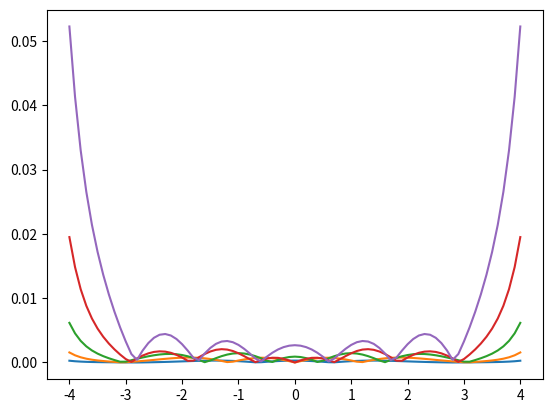

Here is the Python script that generated this plot:
import numpy as np
from scipy.integrate import trapezoid, solve_ivp
import matplotlib.pyplot as plt

# Part A #
def shoot1(dummy, x, epsilon):
    return [x[1], (dummy**2 - epsilon)*x[0]]

tol = 1e-4
L = 4
dx = 0.1
xshoot = np.arange(-L,L+dx,dx)
epsilon_start = 0.1
eigenvalues = []
eigenfunctions = []

for modes in range(1,6):
    epsilon = epsilon_start
    depsilon = 0.2

    for _ in range (1000):
        #we do not use odeint anymore due to an issue with grading 
        #y = odeint(shoot1, x0, xshoot, args = (epsilon,)) 
        x0 = [1, np.sqrt(L**2 - epsilon)]

        sol = solve_ivp(shoot1, [xshoot[0], xshoot[-1]], x0, args=(epsilon,), t_eval=xshoot, method='RK45')
        y = sol.y.T
    
        if abs(y[-1,1] + np.sqrt(L**2 - epsilon)*y[-1,0]) < tol:
            eigenvalues.append(epsilon)
            break

        if ((-1) ** (modes + 1))*(y[-1,1]+np.sqrt(L**2 - epsilon)*y[-1,0])  > 0:
            epsilon += depsilon

        else:
            epsilon -= depsilon
            depsilon /= 2

    epsilon_start = epsilon + 0.1

    norm = trapezoid(y[:, 0] * y[:,0], xshoot)
    eigenfunction_normalized = y[:,0] / np.sqrt(norm)
    eigenfunctions.append(np.abs(eigenfunction_normalized))

A1 = np.array(eigenfunctions).T
A2 = np.array(eigenvalues)

# Part B #
from scipy.sparse.linalg import eigs
L = 4
N = 79
x = np.linspace(-L, L, N+2)
dx = x[1] - x[0]

A = np.zeros((N,N))
for j in range(N):
    A[j,j] = -2 - (x[j+1]**2 * dx**2)
for j in range(N-1):
    A[j, j + 1] = 1
    A[j + 1, j] = 1
A[0,0] = -2/3 - x[1]**2 * dx**2
A[0, 1] = 2/3
A[-1,-1] = -2/3 - x[N]**2 * dx**2
A[-1, -2] = 2/3
Amat = A / (dx**2)

linL = -Amat

D,V = eigs(linL, k = 5, sigma=0, which='LM')

V5 = np.array(V.real)
D5 = np.array(D.real)

psi0 = np.zeros(5)
psiN = psi0

for n in range(5):
    psi0[n] = 4/3 * V5[0,n] - 1/3 * V5[1,n]
    psiN[n] = 4/3 * V5[-1,n] - 1/3 * V5[-2,n]

V5 = np.vstack((psi0, V5, psiN))

for i in range(V5.shape[1]):
    norm_factor = np.sqrt(trapezoid(V5[:, i]**2, x))
    V5[:, i] = np.abs(V5[:, i] / norm_factor)

A3 = V5
A4 = D5

#plt.plot(x,A3)
#plt.show()

# Part C #
def shoot2(t, x, epsilon, gamma):
    return [x[1], (gamma * np.abs(x[0])**2 + t**2 - epsilon) * x[0]]

tol = 1e-4
L = 2
dx = 0.1
xshoot = np.arange(-L, L + dx, dx)
eigenvalues = []
eigenfunctions = []

for gamma in [0.05, -0.05]:
    epsilon_start = 0.1
    A_start = 0.01

    for modes in range(1, 3):
        epsilon = epsilon_start
        
        A = A_start
        dA = 0.01

        for _ in range(100):
            depsilon = 0.2

            for _ in range(100):
                x0 = [A, A * np.sqrt(L**2 - epsilon)]

                sol = solve_ivp(shoot2, [xshoot[0], xshoot[-1]], x0, t_eval=xshoot, args=(epsilon, gamma), method='RK45')

                y = sol.y.T  

                if abs(y[-1, 1] + np.sqrt(L**2 - epsilon) * y[-1, 0]) < tol:
                    break

                if ((-1) ** (modes + 1)) * (y[-1, 1] + np.sqrt(L**2 - epsilon) * y[-1, 0]) > 0:
                    epsilon += depsilon
                else:
                    epsilon -= depsilon
                    depsilon /= 2

            Area = trapezoid(y[:, 0] ** 2, sol.t)

            if abs(Area - 1) < tol:
                eigenvalues.append(epsilon)
                break

            if Area < 1:
                A += dA
            else:
                A -= dA
                dA /= 2

        epsilon_start = epsilon + 0.1

        norm = trapezoid(y[:, 0] ** 2, sol.t)
        eigenfunction_normalized = y[:, 0] / np.sqrt(norm)
        eigenfunctions.append(np.abs(eigenfunction_normalized))
        #print(gamma)

eigenfunctions = np.array(eigenfunctions).T
eigenvalues = np.array(eigenvalues)

A5 = eigenfunctions[:,:2]
A7 = eigenfunctions[:,2:]

A6 = eigenvalues[:2]
A8 = eigenvalues[2:]

#plt.figure(figsize=(10, 5))
#plt.plot(xshoot, A7[:, 0], label=r'$\phi_1$ for $\gamma = -0.05$', color="orange")
#plt.plot(xshoot, A7[:, 1], label=r'$\phi_2$ for $\gamma = -0.05$', color="green")
#plt.plot(xshoot, A5[:, 0], label=r'$\phi_1$ for $\gamma = 0.05$', color="blue", linestyle='--')
#plt.plot(xshoot, A5[:, 1], label=r'$\phi_2$ for $\gamma = 0.05$', color="red", linestyle='--')
#plt.xlabel('x')
#plt.ylabel(r'Normalized $|\phi_n|$')
#plt.legend()
#plt.title('Normalized Eigenfunctions for γ = ±0.05')
#plt.show()

# Part D #
def RHS(x, phi, E):
    return [phi[1], (x**2 - E)*phi[0]]

E = 1
K = 1
L = 2
xspan = [-L,L]
x0 = [1, np.sqrt(K*L**2 - 1)]
TOL = [1e-4, 1e-5, 1e-6, 1e-7, 1e-8, 1e-9, 1e-10]
A9 = np.zeros(4)

methods = ['RK45', 'RK23', 'Radau', 'BDF']

results = {
    'RK45': {'step_sizes': [], 'local_errors': []},
    'RK23': {'step_sizes': [], 'local_errors': []},
    'Radau': {'step_sizes': [], 'local_errors': []},
    'BDF': {'step_sizes': [], 'local_errors': []}
}

for i, solver in enumerate(methods):

    for tol in TOL:
        # declare the tolerance to be the value of TOL we are iterating this time around
        options = {'rtol': tol, 'atol': tol} 
        # solve the ivp for our value of tol and our method
        sol = solve_ivp(RHS, xspan, x0, method = solver, args = (E,), **options)

        # calculate the average step size
        step_sizes = np.diff(sol.t)
        avg_step_size = np.mean(step_sizes)
        results[solver]['step_sizes'].append(avg_step_size)

        # calculate the errors
        errors = np.diff(sol.y[0])
        local_error = np.mean(np.abs(errors))
        results[solver]['local_errors'].append(local_error)
    
    slope, _ = np.polyfit(np.log(results[solver]['step_sizes']), np.log(TOL), 1)
    A9[i] = slope 
    #print(f"Slope for {solver}: {slope}")

# Plot on log-log scale for each method
#plt.figure()
#for method in methods:
#    plt.loglog(results[method]['step_sizes'], TOL, label=f'{method} Method')
#plt.xlabel('Average Step Size')
#plt.ylabel('Tolerance')
#plt.legend()
#plt.show()

# Part E #
from scipy.special import hermite

xshoot = np.arange(-4, 4.1, .1)

A10 = []
A11 = []
A12 = []
A13 = []

exact_eigenvalues = [1, 3, 5, 7, 9]

for n in range(5):

    # Determine the exact solution using the hermite polynomials
    H_n = hermite(n)
    exact_solution = np.exp(-xshoot**2 / 2) * H_n(xshoot)

    exact_norm = trapezoid(exact_solution**2, xshoot)
    exact_solution = np.abs(exact_solution / np.sqrt(exact_norm))

    # Errors for A
    eigenfunction_error_a = np.sqrt(trapezoid((A1[:,n] - exact_solution)**2, xshoot))
    A10.append(eigenfunction_error_a)

    eigenvalue_error_a = 100 * (np.abs(A2[n] - exact_eigenvalues[n])/exact_eigenvalues[n])
    A11.append(eigenvalue_error_a)

    # Errors for B 
    eigenfunction_error_b = np.sqrt(trapezoid((A3[:,n] - exact_solution)**2, xshoot))
    A12.append(eigenfunction_error_b)

    eigenvalue_error_b = 100 * (np.abs(A4[n] - exact_eigenvalues[n])/exact_eigenvalues[n])
    A13.append(eigenvalue_error_b)
    plt.plot(xshoot, abs(A3[:,n] - exact_solution))

plt.show()


